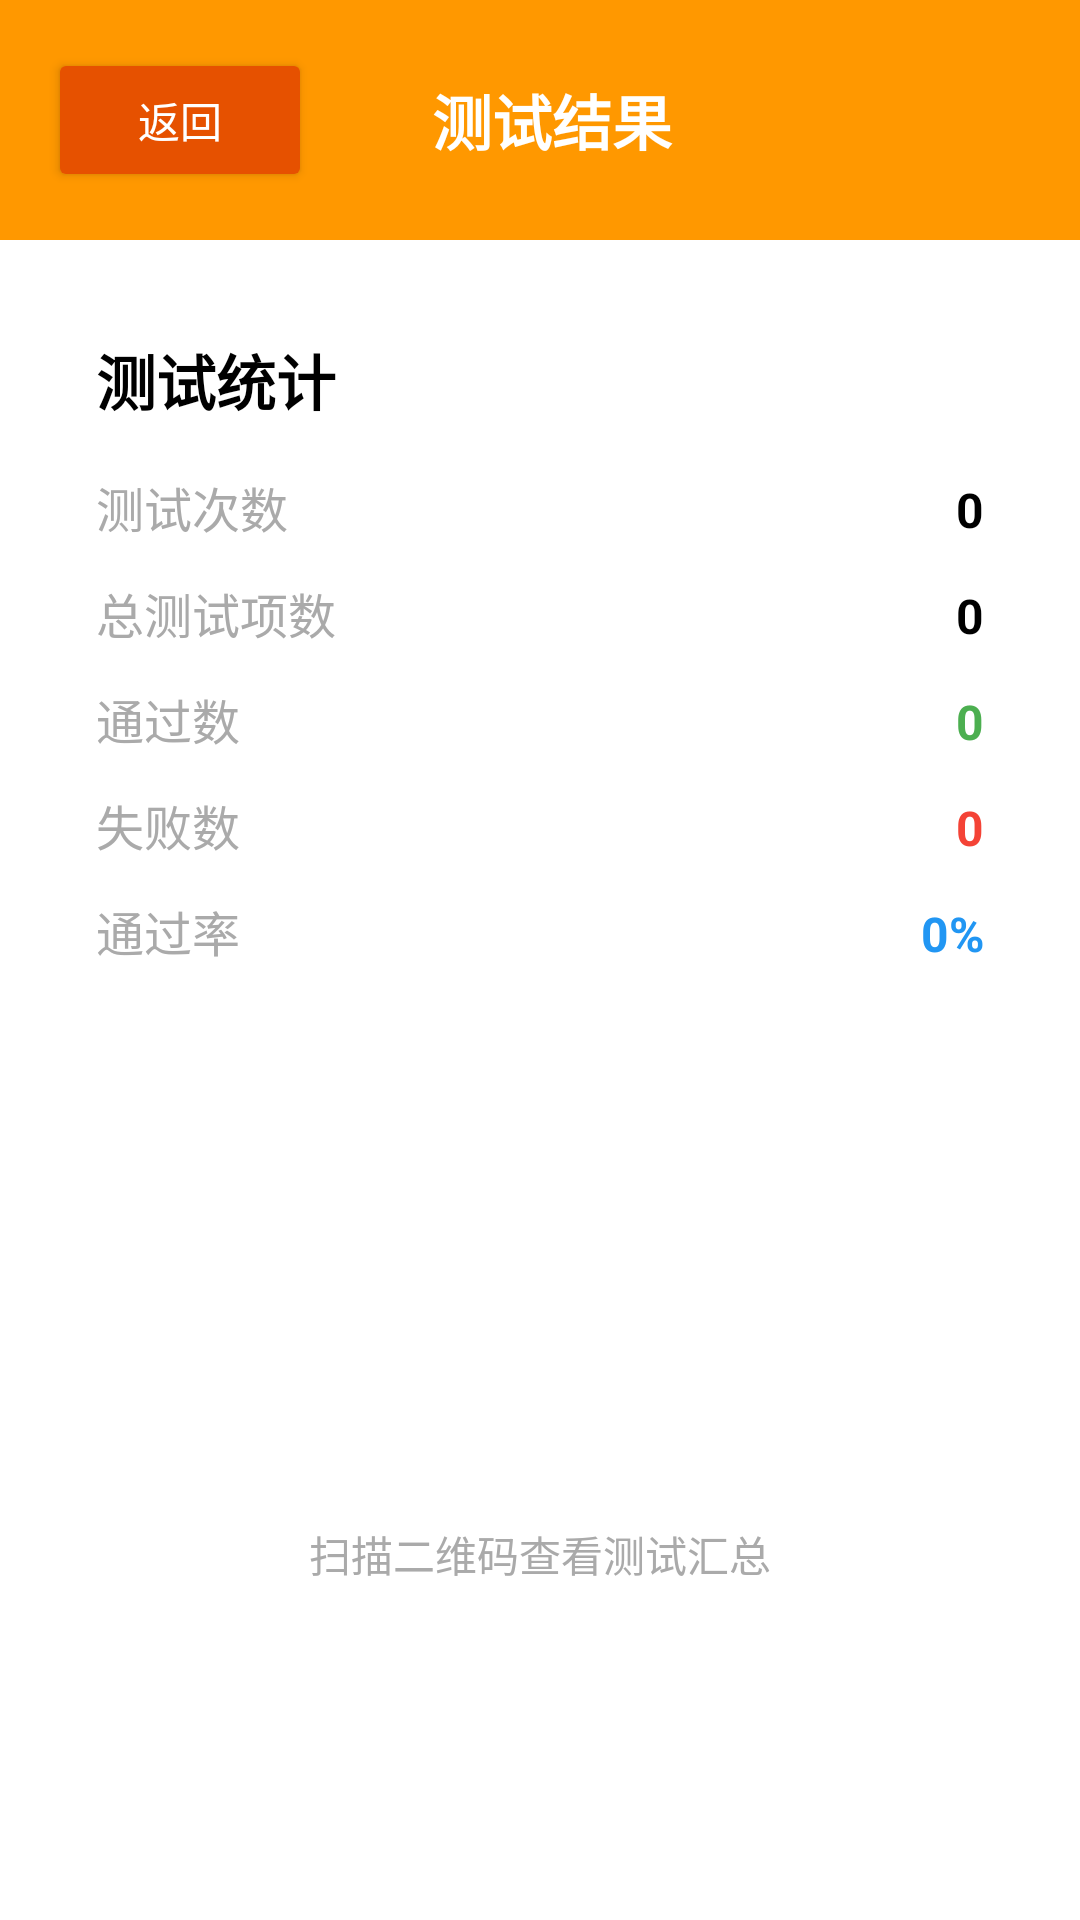

Layout XML and referenced resources for this Android screen:
<!-- AndroidManifest.xml: activity theme Theme.MMITest -->
<!-- res/layout/activity_result.xml -->
<?xml version="1.0" encoding="utf-8"?>
<LinearLayout xmlns:android="http://schemas.android.com/apk/res/android"
    android:layout_width="match_parent"
    android:layout_height="match_parent"
    android:orientation="vertical"
    android:background="@android:color/white">

    
    <LinearLayout
        android:layout_width="match_parent"
        android:layout_height="wrap_content"
        android:orientation="horizontal"
        android:gravity="center_vertical"
        android:padding="16dp"
        android:background="#FF9800">

        <Button
            android:id="@+id/btn_back"
            android:layout_width="wrap_content"
            android:layout_height="wrap_content"
            android:text="返回"
            android:textColor="@android:color/white"
            android:backgroundTint="#E65100"/>

        <TextView
            android:layout_width="0dp"
            android:layout_height="wrap_content"
            android:layout_weight="1"
            android:text="测试结果"
            android:textSize="20sp"
            android:textStyle="bold"
            android:textColor="@android:color/white"
            android:gravity="center"/>

        <View
            android:layout_width="80dp"
            android:layout_height="1dp"/>
    </LinearLayout>

    <ProgressBar
        android:id="@+id/progress_bar"
        android:layout_width="wrap_content"
        android:layout_height="wrap_content"
        android:layout_gravity="center"
        android:visibility="gone"/>

    <TabHost
        android:id="@+id/tab_host"
        android:layout_width="match_parent"
        android:layout_height="0dp"
        android:layout_weight="1">

        <LinearLayout
            android:layout_width="match_parent"
            android:layout_height="match_parent"
            android:orientation="vertical">

            <TabWidget
                android:id="@android:id/tabs"
                android:layout_width="match_parent"
                android:layout_height="wrap_content"
                android:background="#FFF3E0"/>

            <FrameLayout
                android:id="@android:id/tabcontent"
                android:layout_width="match_parent"
                android:layout_height="0dp"
                android:layout_weight="1">

                
                <LinearLayout
                    android:id="@+id/tab_history"
                    android:layout_width="match_parent"
                    android:layout_height="match_parent"
                    android:orientation="vertical">

                    <ListView
                        android:id="@+id/history_list"
                        android:layout_width="match_parent"
                        android:layout_height="match_parent"
                        android:divider="#E0E0E0"
                        android:dividerHeight="1dp"/>
                </LinearLayout>

                
                <LinearLayout
                    android:id="@+id/tab_statistics"
                    android:layout_width="match_parent"
                    android:layout_height="match_parent"
                    android:orientation="vertical"
                    android:padding="16dp">

                    <include layout="@layout/layout_statistics"
                        android:id="@+id/statistics_layout"/>
                </LinearLayout>

                
                <LinearLayout
                    android:id="@+id/tab_qr_code"
                    android:layout_width="match_parent"
                    android:layout_height="match_parent"
                    android:orientation="vertical"
                    android:gravity="center"
                    android:padding="16dp">

                    <ImageView
                        android:id="@+id/qr_code_image"
                        android:layout_width="300dp"
                        android:layout_height="300dp"
                        android:scaleType="fitCenter"/>

                    <TextView
                        android:layout_width="wrap_content"
                        android:layout_height="wrap_content"
                        android:text="扫描二维码查看测试汇总"
                        android:textSize="14sp"
                        android:textColor="@android:color/darker_gray"
                        android:layout_marginTop="16dp"/>
                </LinearLayout>
            </FrameLayout>
        </LinearLayout>
    </TabHost>
</LinearLayout>
<!-- res/layout/layout_statistics.xml (included above) -->
<?xml version="1.0" encoding="utf-8"?>
<LinearLayout xmlns:android="http://schemas.android.com/apk/res/android"
    android:layout_width="match_parent"
    android:layout_height="wrap_content"
    android:orientation="vertical"
    android:padding="16dp">

    <TextView
        android:layout_width="match_parent"
        android:layout_height="wrap_content"
        android:text="测试统计"
        android:textSize="20sp"
        android:textStyle="bold"
        android:textColor="@android:color/black"
        android:layout_marginBottom="16dp"/>

    
    <LinearLayout
        android:layout_width="match_parent"
        android:layout_height="wrap_content"
        android:orientation="horizontal"
        android:layout_marginBottom="12dp">

        <TextView
            android:layout_width="0dp"
            android:layout_height="wrap_content"
            android:layout_weight="1"
            android:text="测试次数"
            android:textSize="16sp"
            android:textColor="@android:color/darker_gray"/>

        <TextView
            android:id="@+id/tv_total_sessions"
            android:layout_width="wrap_content"
            android:layout_height="wrap_content"
            android:text="0"
            android:textSize="16sp"
            android:textStyle="bold"
            android:textColor="@android:color/black"/>
    </LinearLayout>

    
    <LinearLayout
        android:layout_width="match_parent"
        android:layout_height="wrap_content"
        android:orientation="horizontal"
        android:layout_marginBottom="12dp">

        <TextView
            android:layout_width="0dp"
            android:layout_height="wrap_content"
            android:layout_weight="1"
            android:text="总测试项数"
            android:textSize="16sp"
            android:textColor="@android:color/darker_gray"/>

        <TextView
            android:id="@+id/tv_total_tests"
            android:layout_width="wrap_content"
            android:layout_height="wrap_content"
            android:text="0"
            android:textSize="16sp"
            android:textStyle="bold"
            android:textColor="@android:color/black"/>
    </LinearLayout>

    
    <LinearLayout
        android:layout_width="match_parent"
        android:layout_height="wrap_content"
        android:orientation="horizontal"
        android:layout_marginBottom="12dp">

        <TextView
            android:layout_width="0dp"
            android:layout_height="wrap_content"
            android:layout_weight="1"
            android:text="通过数"
            android:textSize="16sp"
            android:textColor="@android:color/darker_gray"/>

        <TextView
            android:id="@+id/tv_pass_count"
            android:layout_width="wrap_content"
            android:layout_height="wrap_content"
            android:text="0"
            android:textSize="16sp"
            android:textStyle="bold"
            android:textColor="#4CAF50"/>
    </LinearLayout>

    
    <LinearLayout
        android:layout_width="match_parent"
        android:layout_height="wrap_content"
        android:orientation="horizontal"
        android:layout_marginBottom="12dp">

        <TextView
            android:layout_width="0dp"
            android:layout_height="wrap_content"
            android:layout_weight="1"
            android:text="失败数"
            android:textSize="16sp"
            android:textColor="@android:color/darker_gray"/>

        <TextView
            android:id="@+id/tv_fail_count"
            android:layout_width="wrap_content"
            android:layout_height="wrap_content"
            android:text="0"
            android:textSize="16sp"
            android:textStyle="bold"
            android:textColor="#F44336"/>
    </LinearLayout>

    
    <LinearLayout
        android:layout_width="match_parent"
        android:layout_height="wrap_content"
        android:orientation="horizontal"
        android:layout_marginBottom="12dp">

        <TextView
            android:layout_width="0dp"
            android:layout_height="wrap_content"
            android:layout_weight="1"
            android:text="通过率"
            android:textSize="16sp"
            android:textColor="@android:color/darker_gray"/>

        <TextView
            android:id="@+id/tv_pass_rate"
            android:layout_width="wrap_content"
            android:layout_height="wrap_content"
            android:text="0%"
            android:textSize="16sp"
            android:textStyle="bold"
            android:textColor="#2196F3"/>
    </LinearLayout>

</LinearLayout>
<!-- resources referenced by this layout -->
<resources>
  <style name="Theme.MMITest" parent="Theme.MaterialComponents.Light.NoActionBar">
          
          <item name="android:windowFullscreen">true</item>
          <item name="android:windowContentOverlay">@null</item>
          <item name="android:windowActionBar">false</item>
          <item name="android:windowNoTitle">true</item>
  
          
          <item name="colorPrimary">@color/purple_500</item>
          <item name="colorOnPrimary">@color/white</item>
          
          <item name="colorSecondary">@color/teal_200</item>
          <item name="colorOnSecondary">@color/black</item>
      </style>
  <!-- not gathered from this repository: default colours our renderer supplied (Android Studio template values) -->
  <color name="purple_500">#FF6200EE</color>
  <color name="teal_200">#FF03DAC5</color>
  <color name="black">#FF000000</color>
  <color name="white">#FFFFFFFF</color>
</resources>
